The GitHub repository ody09/GymProject contains a labelled image folder "exercise_quality_v1" with 6 categories: bicep curl bad form, bicep curl good form, push-up bad form, push-up good form, squat bad form, squat good form. Examples follow, each with its label.

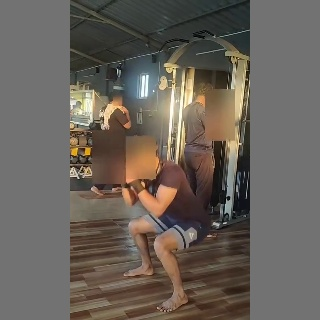
Label: squat good form

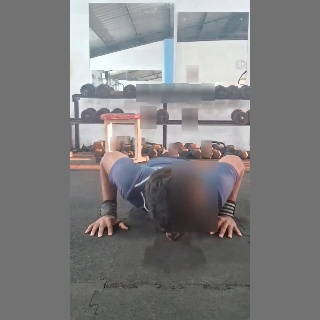
Label: push-up bad form

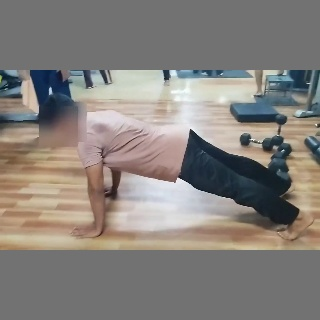
Label: push-up good form

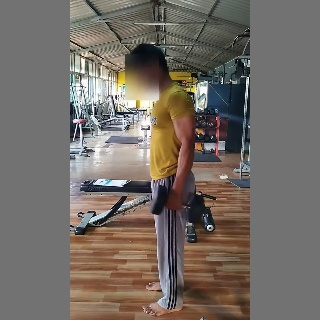
Label: bicep curl good form

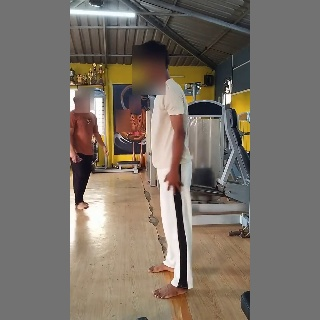
Label: squat bad form

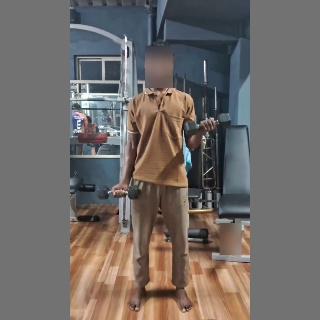
Label: bicep curl bad form
